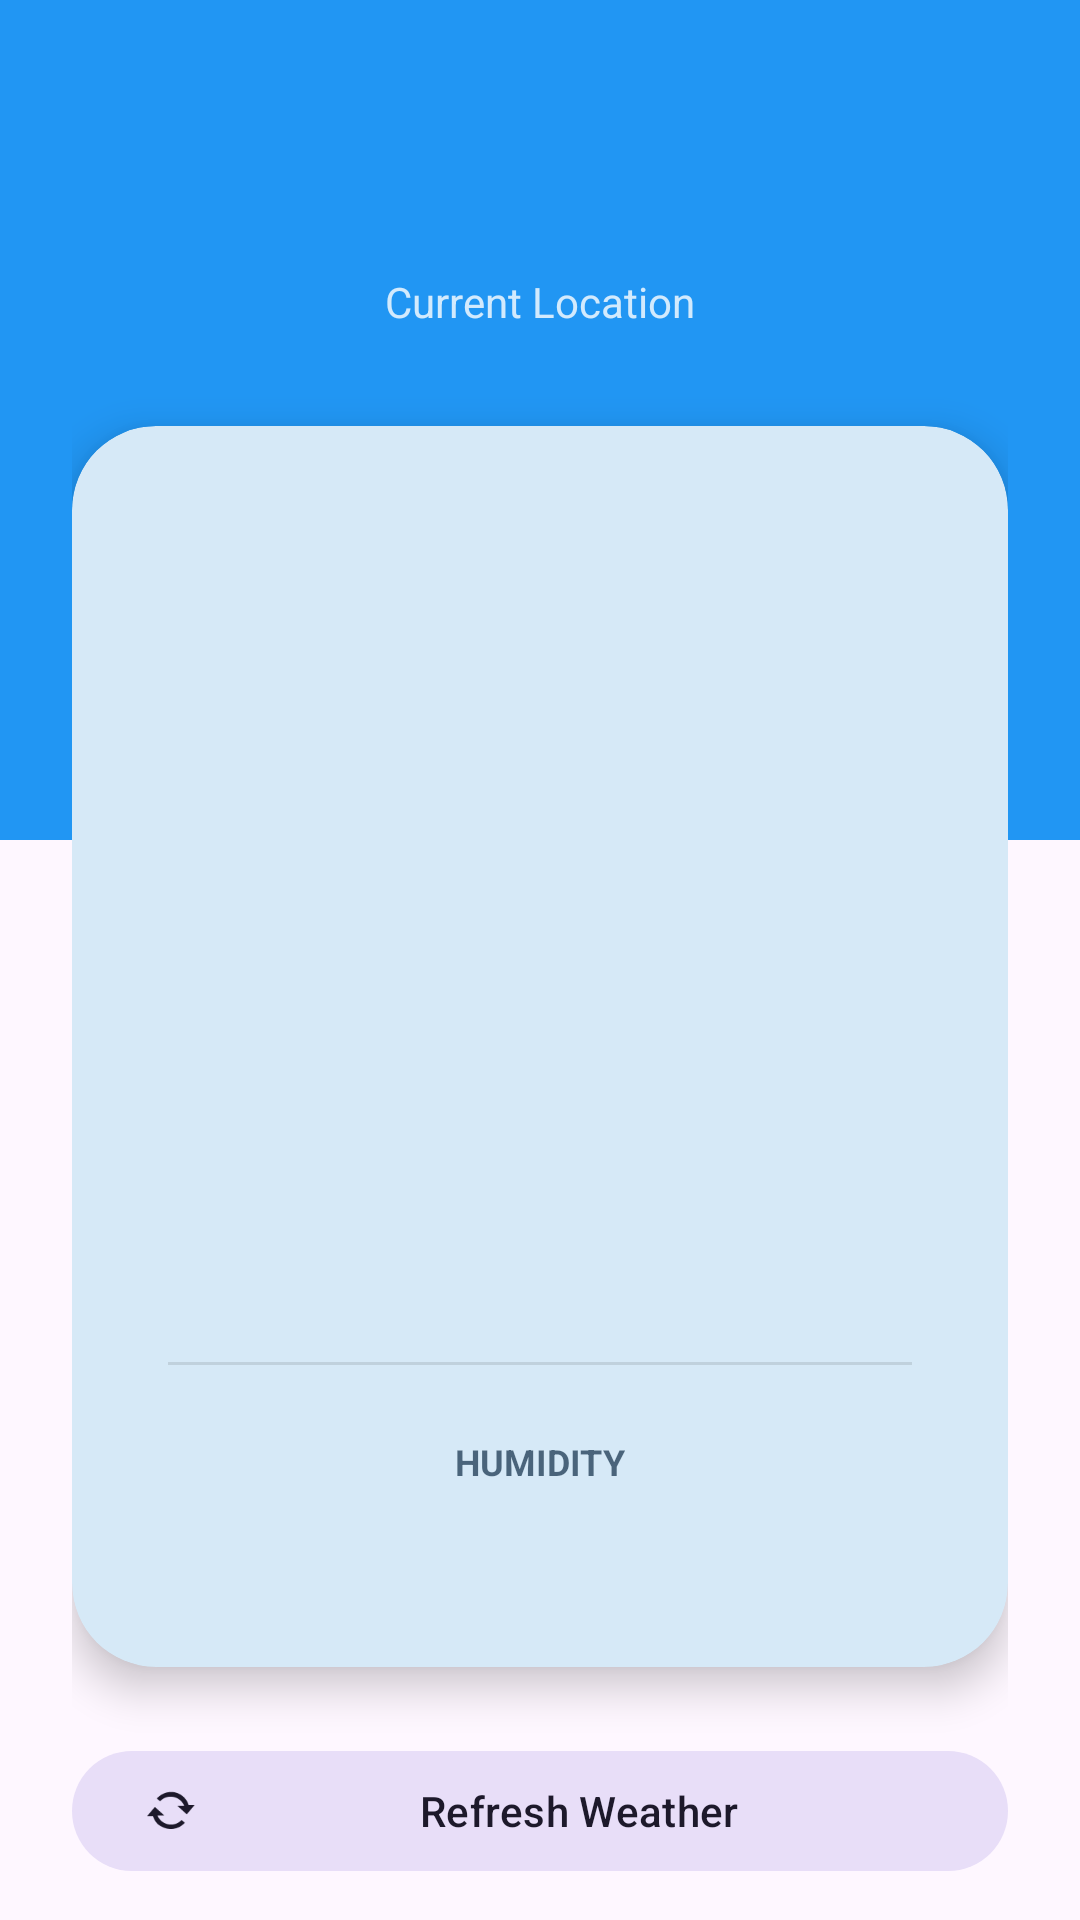

The Android layout XML behind this screen, and the referenced resources:
<!-- AndroidManifest.xml: application theme Theme.FinalProjectWeatherApp -->
<!-- res/layout/fragment_home.xml -->
<?xml version="1.0" encoding="utf-8"?>
<androidx.constraintlayout.widget.ConstraintLayout xmlns:android="http://schemas.android.com/apk/res/android"
    xmlns:app="http://schemas.android.com/apk/res-auto"
    xmlns:tools="http://schemas.android.com/tools"
    android:layout_width="match_parent"
    android:layout_height="match_parent"
    android:background="?android:attr/windowBackground">

    <View
        android:id="@+id/vHomeBg"
        android:layout_width="match_parent"
        android:layout_height="280dp"
        android:background="?attr/colorPrimary"
        app:layout_constraintTop_toTopOf="parent" />

    <androidx.core.widget.NestedScrollView
        android:layout_width="match_parent"
        android:layout_height="0dp"
        app:layout_constraintBottom_toBottomOf="parent"
        app:layout_constraintTop_toTopOf="parent">

        <LinearLayout
            android:layout_width="match_parent"
            android:layout_height="wrap_content"
            android:orientation="vertical"
            android:padding="24dp">

            <TextView
                android:id="@+id/tvCityName"
                android:layout_width="wrap_content"
                android:layout_height="wrap_content"
                android:layout_gravity="center"
                android:layout_marginTop="24dp"
                android:textColor="@color/white"
                android:textSize="32sp"
                android:textStyle="bold"
                tools:text="London" />

            <TextView
                android:layout_width="wrap_content"
                android:layout_height="wrap_content"
                android:layout_gravity="center"
                android:text="@string/current_location"
                android:textColor="@color/white"
                android:alpha="0.8"
                android:textSize="14sp" />

            <com.google.android.material.card.MaterialCardView
                android:id="@+id/cardWeather"
                android:layout_width="match_parent"
                android:layout_height="wrap_content"
                android:layout_marginTop="32dp"
                app:cardBackgroundColor="@color/weather_card_home"
                app:cardCornerRadius="28dp"
                app:cardElevation="8dp"
                app:strokeWidth="0dp">

                <FrameLayout
                    android:layout_width="match_parent"
                    android:layout_height="wrap_content"
                    android:minHeight="320dp">

                    <LinearLayout
                        android:id="@+id/layoutWeatherContent"
                        android:layout_width="match_parent"
                        android:layout_height="wrap_content"
                        android:gravity="center"
                        android:orientation="vertical"
                        android:padding="32dp">

                        <ImageView
                            android:id="@+id/ivWeatherIcon"
                            android:layout_width="160dp"
                            android:layout_height="160dp"
                            android:contentDescription="@string/weather_icon_desc"
                            android:scaleType="fitCenter"
                            tools:src="@drawable/ic_weather_placeholder" />

                        <TextView
                            android:id="@+id/tvTemperature"
                            android:layout_width="wrap_content"
                            android:layout_height="wrap_content"
                            android:textColor="@color/weather_card_text_dark"
                            android:textSize="72sp"
                            android:textStyle="bold"
                            tools:text="20°C" />

                        <View
                            android:layout_width="match_parent"
                            android:layout_height="1dp"
                            android:layout_marginVertical="24dp"
                            android:alpha="0.1"
                            android:background="?attr/colorOnSurface" />

                        <LinearLayout
                            android:layout_width="match_parent"
                            android:layout_height="wrap_content"
                            android:orientation="horizontal"
                            android:baselineAligned="false">

                            <LinearLayout
                                android:layout_width="0dp"
                                android:layout_height="wrap_content"
                                android:layout_weight="1"
                                android:gravity="center"
                                android:orientation="vertical">

                                <TextView
                                    android:layout_width="wrap_content"
                                    android:layout_height="wrap_content"
                                    android:alpha="0.7"
                                    android:textColor="@color/weather_card_text_dark"
                                    android:text="@string/humidity_label"
                                    android:textSize="12sp"
                                    android:textStyle="bold" />

                                <TextView
                                    android:id="@+id/tvHumidity"
                                    android:layout_width="wrap_content"
                                    android:layout_height="wrap_content"
                                    android:layout_marginTop="4dp"
                                    android:textColor="@color/weather_card_text_dark"
                                    android:textSize="18sp"
                                    android:textStyle="bold"
                                    tools:text="50%" />
                            </LinearLayout>
                        </LinearLayout>
                    </LinearLayout>

                    <FrameLayout
                        android:id="@+id/layoutLoadingOverlay"
                        android:layout_width="match_parent"
                        android:layout_height="match_parent"
                        android:background="@color/weather_card_home"
                        android:clickable="true"
                        android:focusable="true"
                        android:visibility="gone"
                        tools:visibility="visible">

                        <ProgressBar
                            android:id="@+id/progressBarHome"
                            android:layout_width="wrap_content"
                            android:layout_height="wrap_content"
                            android:layout_gravity="center" />
                    </FrameLayout>
                </FrameLayout>
            </com.google.android.material.card.MaterialCardView>

            <com.google.android.material.button.MaterialButton
                android:id="@+id/btnRefresh"
                style="@style/Widget.Material3.Button.TonalButton"
                android:layout_width="match_parent"
                android:layout_height="wrap_content"
                android:layout_marginTop="24dp"
                android:text="@string/refresh_weather"
                app:icon="@android:drawable/stat_notify_sync" />

            <com.google.android.material.button.MaterialButton
                android:id="@+id/btnViewPollution"
                style="@style/Widget.Material3.Button.OutlinedButton"
                android:layout_width="match_parent"
                android:layout_height="wrap_content"
                android:layout_marginTop="12dp"
                android:text="@string/view_pollution_info" />

        </LinearLayout>
    </androidx.core.widget.NestedScrollView>

</androidx.constraintlayout.widget.ConstraintLayout>
<!-- resources referenced by this layout -->
<resources>
  <color name="weather_card_home">#D6E9F7</color>
  <color name="weather_card_text_dark">#0D2B45</color>
  <color name="white">#FFFFFFFF</color>
  <!-- drawable ic_weather_placeholder (drawable) -->
  <vector xmlns:android="http://schemas.android.com/apk/res/android"
      android:width="48dp"
      android:height="48dp"
      android:viewportWidth="24"
      android:viewportHeight="24">
      <path
          android:fillColor="#B0BEC5"
          android:pathData="M6,14h11a3.5,3.5 0,0 0,0.2 -7A4.8,4.8 0,0 0,6.5 5.8A4.2,4.2 0,0 0,3,9.5a4,4 0,0 0,3 4.5z" />
  </vector>
  <string name="current_location">Current Location</string>
  <string name="humidity_label">HUMIDITY</string>
  <string name="refresh_weather">Refresh Weather</string>
  <string name="view_pollution_info">View Pollution Info</string>
  <string name="weather_icon_desc">Current weather condition icon</string>
  <style name="Theme.FinalProjectWeatherApp" parent="Base.Theme.FinalProjectWeatherApp" />
  <style name="Base.Theme.FinalProjectWeatherApp" parent="Theme.Material3.DayNight.NoActionBar">
          <item name="colorPrimary">@color/primary</item>
          <item name="colorOnPrimary">@color/white</item>
          <item name="colorSecondary">@color/accent</item>
          <item name="colorOnSecondary">@color/white</item>
          <item name="android:statusBarColor">@color/primary_variant</item>
          <item name="colorSurface">@color/white</item>
          <item name="colorOnSurface">@color/black</item>
          <item name="colorSurfaceVariant">@color/weather_card_list</item>
      </style>
  <color name="primary">#2196F3</color>
  <color name="accent">#FF4081</color>
  <color name="primary_variant">#1976D2</color>
  <color name="black">#FF000000</color>
  <color name="weather_card_list">#5B9BD5</color>
</resources>
